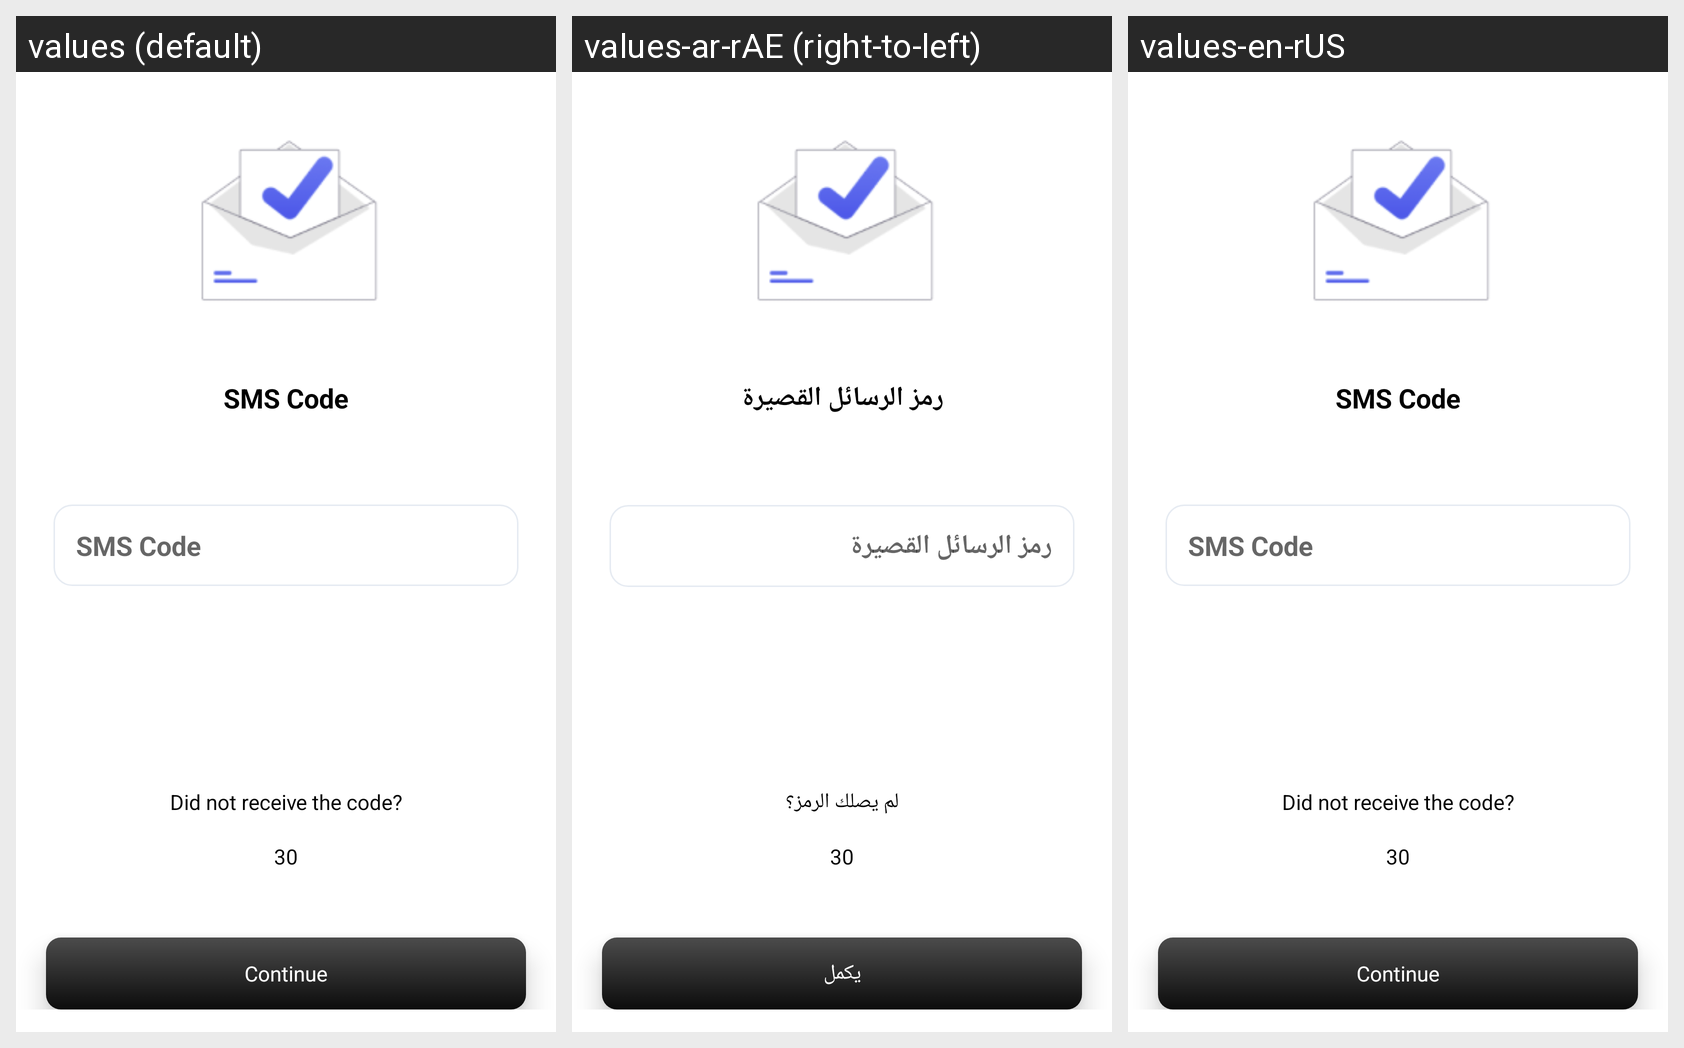

Strings drawn on this Android screen and how each of the app's shown locales translates them:
Android screen res/layout/activity_smscode.xml rendered under 3 locales, left to right: values (default), values-ar-rAE (right-to-left), values-en-rUS. Device: Nexus 5 (rendered at 1080×1920; each locale shown at half size, 540×960, under a caption strip naming it); theme Theme.UserApp.
Strings drawn on this screen, with the default value and each locale's value (text and hints the layout hard-codes, and strings that could not be matched under every locale, appear in the picture but are not listed):

sms_code
  values: SMS Code
  values-ar-rAE: رمز الرسائل القصيرة
  values-en-rUS: SMS Code

did_not_receive_the_code
  values: Did not receive the code?
  values-ar-rAE: لم يصلك الرمز؟
  values-en-rUS: Did not receive the code?

continues
  values: Continue
  values-ar-rAE: يكمل
  values-en-rUS: Continue
